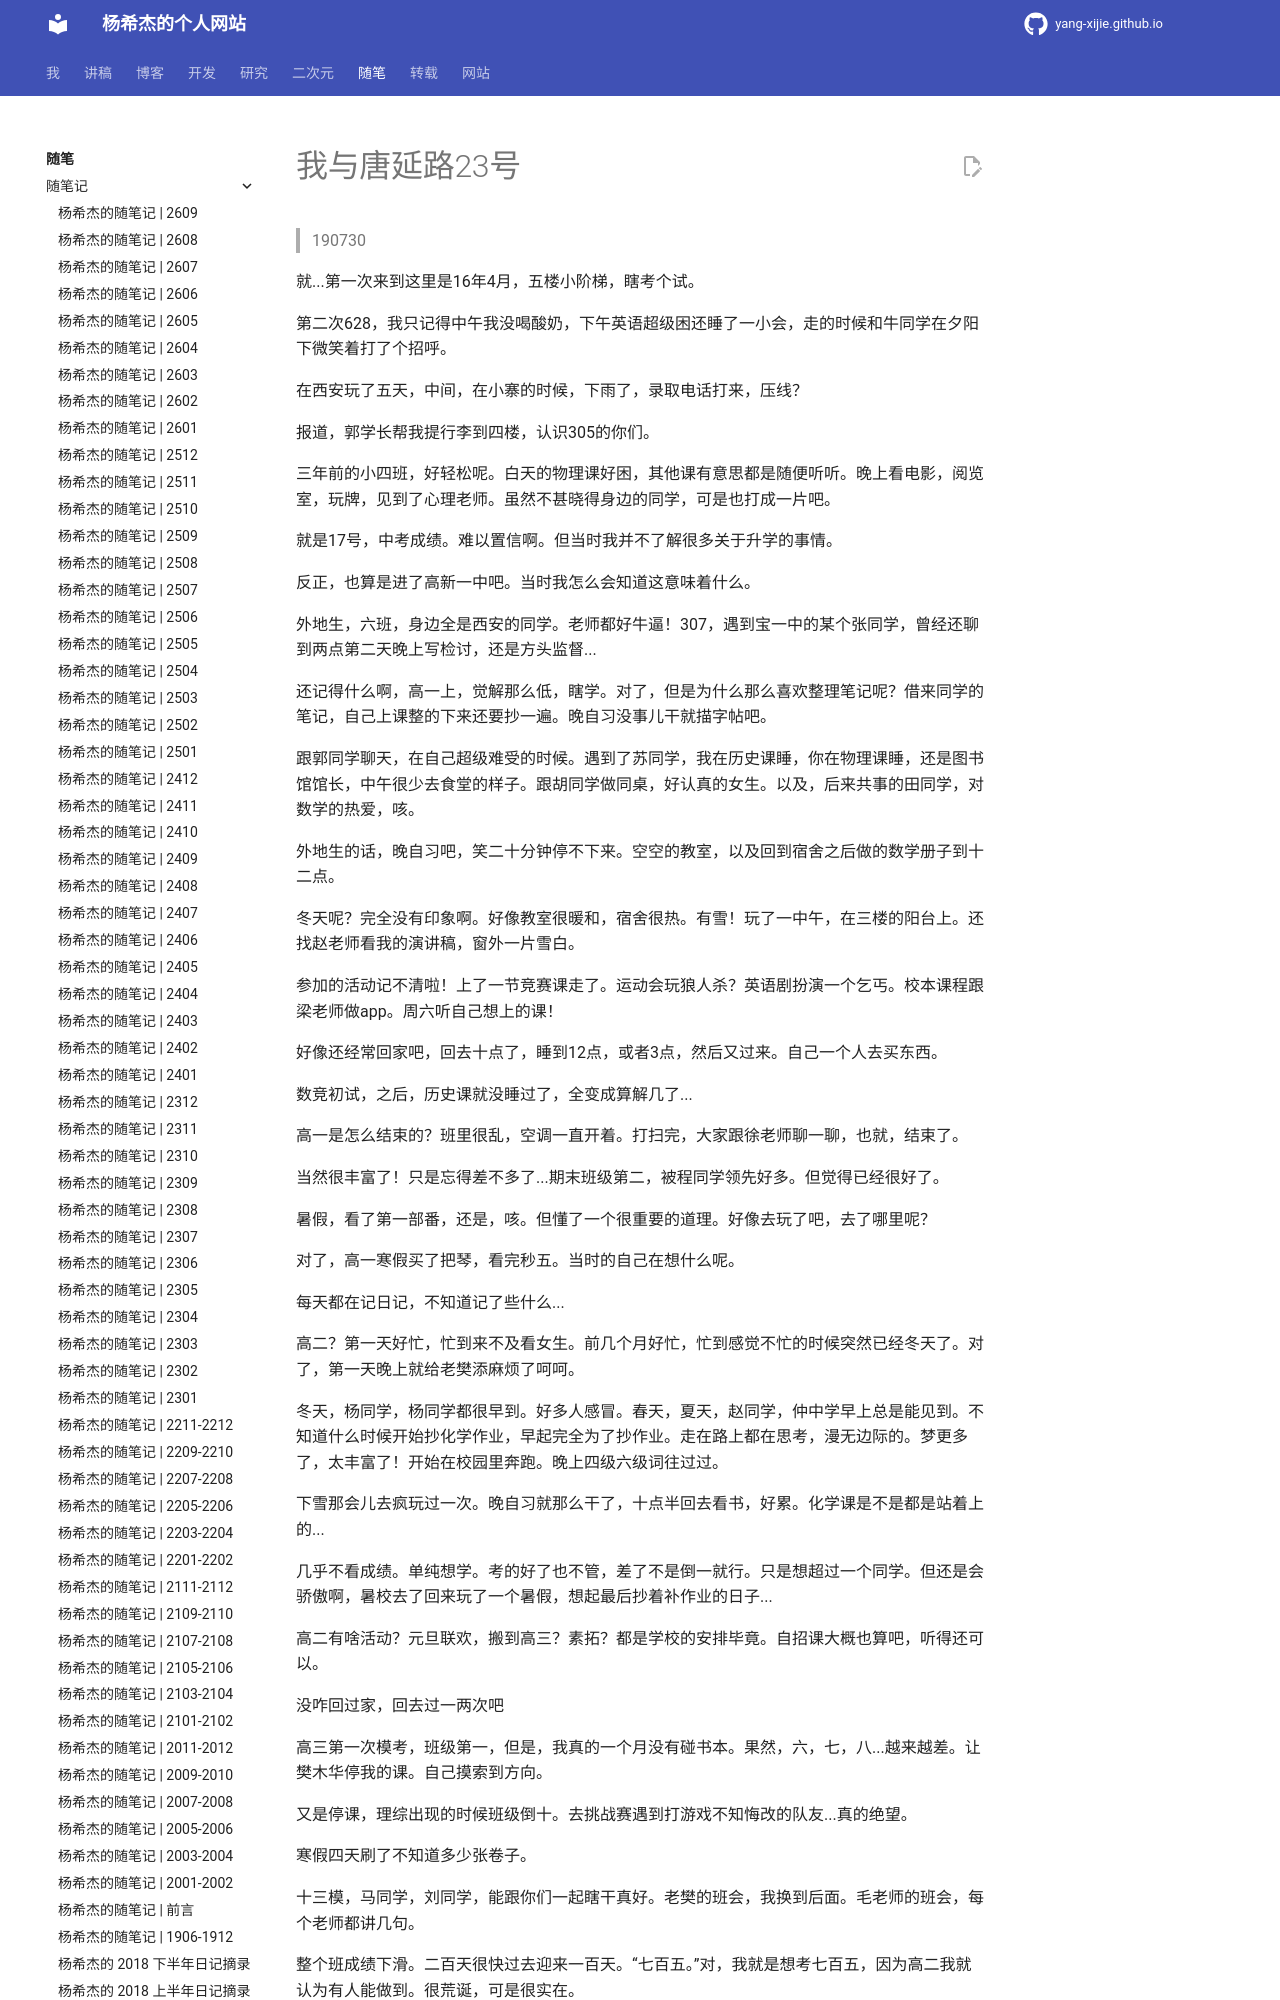

repository: Yang-Xijie/yang-xijie.github.io · page: ESSAY/Articles/190730-tangyan-rd-23/index.html · generator: mkdocs

# 我与唐延路23号

> 190730

就...第一次来到这里是16年4月，五楼小阶梯，瞎考个试。

第二次628，我只记得中午我没喝酸奶，下午英语超级困还睡了一小会，走的时候和牛同学在夕阳下微笑着打了个招呼。

在西安玩了五天，中间，在小寨的时候，下雨了，录取电话打来，压线？

报道，郭学长帮我提行李到四楼，认识305的你们。

三年前的小四班，好轻松呢。白天的物理课好困，其他课有意思都是随便听听。晚上看电影，阅览室，玩牌，见到了心理老师。虽然不甚晓得身边的同学，可是也打成一片吧。

就是17号，中考成绩。难以置信啊。但当时我并不了解很多关于升学的事情。

反正，也算是进了高新一中吧。当时我怎么会知道这意味着什么。

外地生，六班，身边全是西安的同学。老师都好牛逼！307，遇到宝一中的某个张同学，曾经还聊到两点第二天晚上写检讨，还是方头监督...

还记得什么啊，高一上，觉解那么低，瞎学。对了，但是为什么那么喜欢整理笔记呢？借来同学的笔记，自己上课整的下来还要抄一遍。晚自习没事儿干就描字帖吧。

跟郭同学聊天，在自己超级难受的时候。遇到了苏同学，我在历史课睡，你在物理课睡，还是图书馆馆长，中午很少去食堂的样子。跟胡同学做同桌，好认真的女生。以及，后来共事的田同学，对数学的热爱，咳。

外地生的话，晚自习吧，笑二十分钟停不下来。空空的教室，以及回到宿舍之后做的数学册子到十二点。

冬天呢？完全没有印象啊。好像教室很暖和，宿舍很热。有雪！玩了一中午，在三楼的阳台上。还找赵老师看我的演讲稿，窗外一片雪白。

参加的活动记不清啦！上了一节竞赛课走了。运动会玩狼人杀？英语剧扮演一个乞丐。校本课程跟梁老师做app。周六听自己想上的课！

好像还经常回家吧，回去十点了，睡到12点，或者3点，然后又过来。自己一个人去买东西。

数竞初试，之后，历史课就没睡过了，全变成算解几了...

高一是怎么结束的？班里很乱，空调一直开着。打扫完，大家跟徐老师聊一聊，也就，结束了。

当然很丰富了！只是忘得差不多了...期末班级第二，被程同学领先好多。但觉得已经很好了。

暑假，看了第一部番，还是，咳。但懂了一个很重要的道理。好像去玩了吧，去了哪里呢？

对了，高一寒假买了把琴，看完秒五。当时的自己在想什么呢。

每天都在记日记，不知道记了些什么...

高二？第一天好忙，忙到来不及看女生。前几个月好忙，忙到感觉不忙的时候突然已经冬天了。对了，第一天晚上就给老樊添麻烦了呵呵。

冬天，杨同学，杨同学都很早到。好多人感冒。春天，夏天，赵同学，仲中学早上总是能见到。不知道什么时候开始抄化学作业，早起完全为了抄作业。走在路上都在思考，漫无边际的。梦更多了，太丰富了！开始在校园里奔跑。晚上四级六级词往过过。

下雪那会儿去疯玩过一次。晚自习就那么干了，十点半回去看书，好累。化学课是不是都是站着上的...

几乎不看成绩。单纯想学。考的好了也不管，差了不是倒一就行。只是想超过一个同学。但还是会骄傲啊，暑校去了回来玩了一个暑假，想起最后抄着补作业的日子...

高二有啥活动？元旦联欢，搬到高三？素拓？都是学校的安排毕竟。自招课大概也算吧，听得还可以。

没咋回过家，回去过一两次吧

高三第一次模考，班级第一，但是，我真的一个月没有碰书本。果然，六，七，八...越来越差。让樊木华停我的课。自己摸索到方向。
